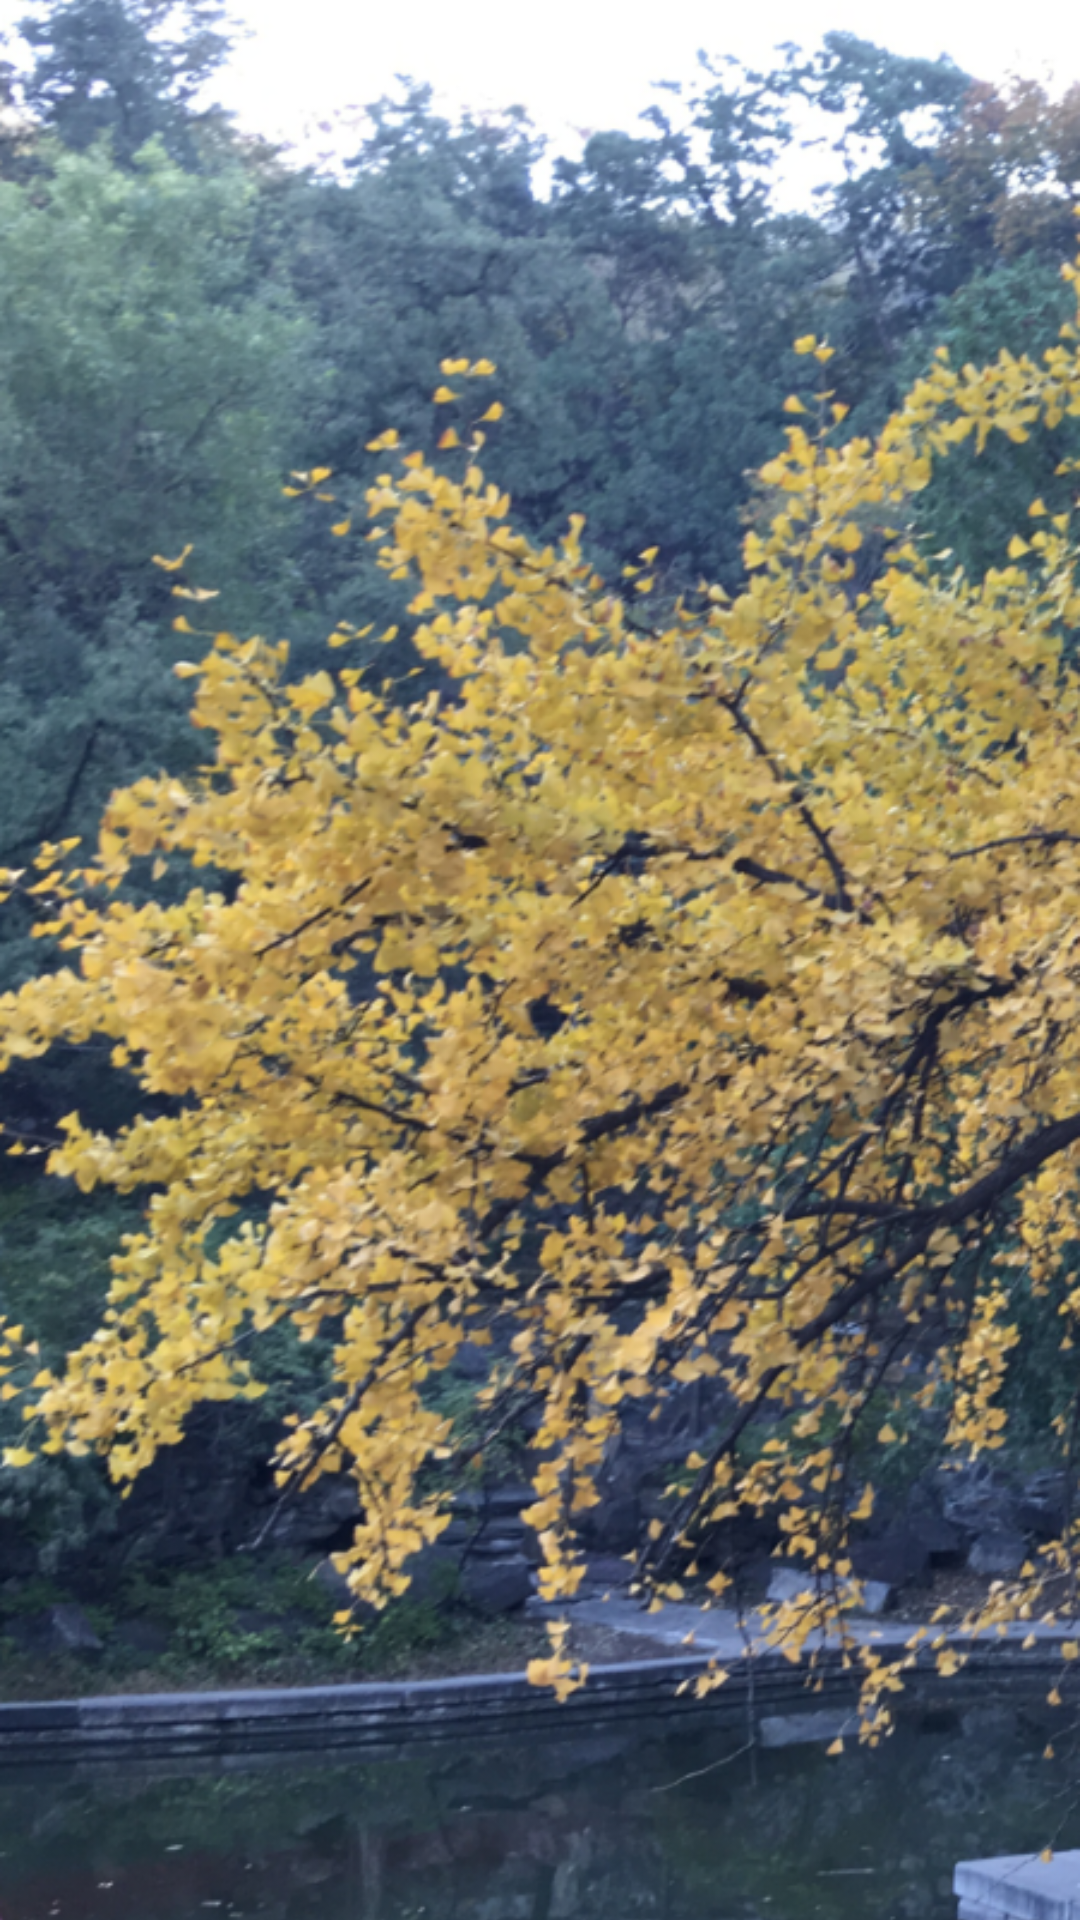

Here is an Android app screen rendered from its layout file. Give the layout XML and the strings, colors and styles it references.
<!-- AndroidManifest.xml: application theme AppTheme -->
<!-- res/layout/activity_splash.xml -->
<?xml version="1.0" encoding="utf-8"?>
<RelativeLayout xmlns:android="http://schemas.android.com/apk/res/android"
    xmlns:tools="http://schemas.android.com/tools"
    android:id="@+id/activity_splash"
    android:layout_width="match_parent"
    android:layout_height="match_parent"
    tools:context="com.example.zxg.myprogram.activities.SplashActivity">
    <ImageView
        android:id="@+id/iv_splash"
        android:layout_width="match_parent"
        android:layout_height="match_parent"
        android:layout_gravity="center"
        android:scaleType="centerCrop"
        android:src="@drawable/splash"/>

</RelativeLayout>
<!-- resources referenced by this layout -->
<resources>
  <!-- drawable splash: jpg bitmap (drawable-xxxhdpi, 1037854 bytes) -->
  <style name="AppTheme" parent="Theme.AppCompat.Light.DarkActionBar">
          
          <item name="colorPrimary">@color/colorPrimary</item>
          <item name="colorPrimaryDark">@color/colorPrimaryDark</item>
          <item name="colorAccent">@color/colorAccent</item>
      </style>
  <color name="colorPrimary">#3F51B5</color>
  <color name="colorPrimaryDark">#303F9F</color>
  <color name="colorAccent">#FF4081</color>
</resources>
